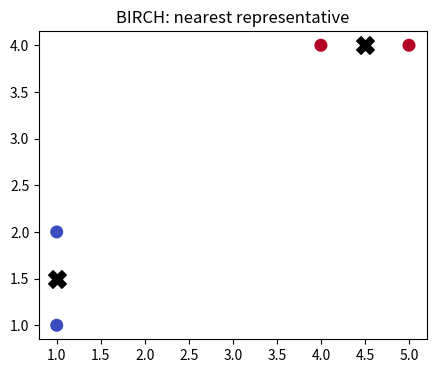
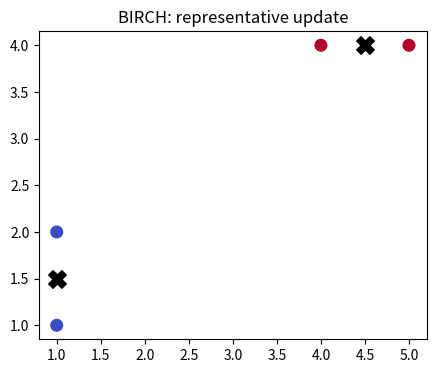
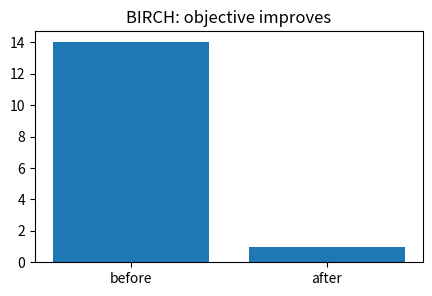
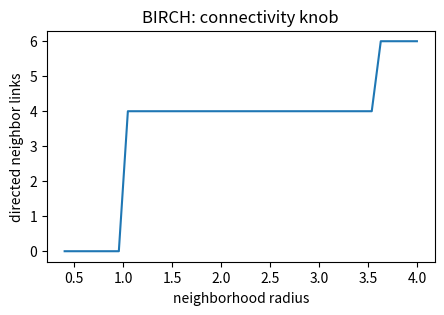
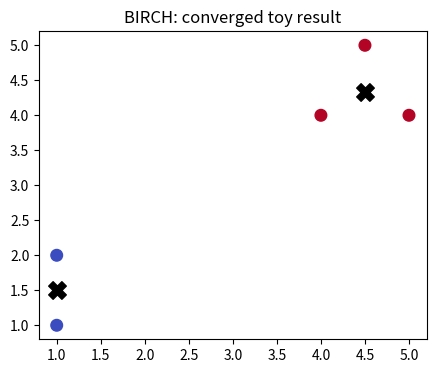

Source code (Python) for these figures, in order:
import numpy as np, matplotlib.pyplot as plt, math, itertools
np.random.seed(0)
def pairwise_sq(A,B):
    A=np.asarray(A,float); B=np.asarray(B,float)
    return ((A[:,None,:]-B[None,:,:])**2).sum(axis=2)
def softmax(z):
    z=np.asarray(z,float); z=z-np.max(z)
    e=np.exp(z); return e/e.sum()
def entropy(p):
    p=np.asarray(p,float); p=p[p>0]
    return float(-(p*np.log(p)).sum())
def center(K):
    n=K.shape[0]; H=np.eye(n)-np.ones((n,n))/n
    return H@K@H
print('setup ok')

# 1) nearest representative: the assignment step used by BIRCH
X=np.array([[1.,1.],[1.,2.],[4.,4.],[5.,4.]])
C=np.array([[1.,1.5],[4.5,4.]])
D=pairwise_sq(X,C); assign=D.argmin(axis=1)
plt.figure(figsize=(5,4)); plt.scatter(X[:,0],X[:,1],c=assign,cmap='coolwarm',s=70); plt.scatter(C[:,0],C[:,1],marker='X',c='k',s=160); plt.title('BIRCH: nearest representative')
assert D[1,0]==0.25 and int(assign[2])==1

# 2) update a representative by averaging its assigned points
X=np.array([[1.,1.],[1.,2.],[4.,4.],[5.,4.]])
assign=np.array([0,0,1,1]); newC=np.vstack([X[assign==k].mean(axis=0) for k in [0,1]])
plt.figure(figsize=(5,4)); plt.scatter(X[:,0],X[:,1],c=assign,cmap='coolwarm',s=70); plt.scatter(newC[:,0],newC[:,1],marker='X',c='k',s=160); plt.title('BIRCH: representative update')
assert np.allclose(newC,[[1,1.5],[4.5,4]])

# 3) inertia falls after the update
X=np.array([[1.,1.],[1.,2.],[4.,4.],[5.,4.]])
C0=np.array([[0.,0.],[6.,5.]]); C1=np.array([[1.,1.5],[4.5,4.]])
inertia0=pairwise_sq(X,C0).min(axis=1).sum(); inertia1=pairwise_sq(X,C1).min(axis=1).sum()
plt.figure(figsize=(5,3)); plt.bar(['before','after'],[inertia0,inertia1]); plt.title('BIRCH: objective improves')
assert abs(inertia1-1.0)<1e-9 and inertia1<inertia0

# 4) a scale/threshold knob changes how many neighborhoods look connected
X=np.array([[1.,1.],[1.,2.],[4.,4.],[5.,4.]])
D=pairwise_sq(X,X); eps=np.linspace(.4,4,40); counts=[int(((D>0)&(D<=e**2)).sum()) for e in eps]
plt.figure(figsize=(5,3)); plt.plot(eps,counts); plt.xlabel('neighborhood radius'); plt.ylabel('directed neighbor links'); plt.title('BIRCH: connectivity knob')
assert counts[-1]>counts[0]

# 5) end-to-end tiny partition with two compact groups
X=np.array([[1.,1.],[1.,2.],[4.,4.],[5.,4.],[4.5,5.]])
C=np.array([[1.,1.5],[4.5,4.3]])
for _ in range(4):
    a=pairwise_sq(X,C).argmin(axis=1); C=np.vstack([X[a==k].mean(axis=0) for k in [0,1]])
plt.figure(figsize=(5,4)); plt.scatter(X[:,0],X[:,1],c=a,cmap='coolwarm',s=70); plt.scatter(C[:,0],C[:,1],marker='X',c='k',s=160); plt.title('BIRCH: converged toy result')
assert set(a)=={0,1} and np.isfinite(C).all()
